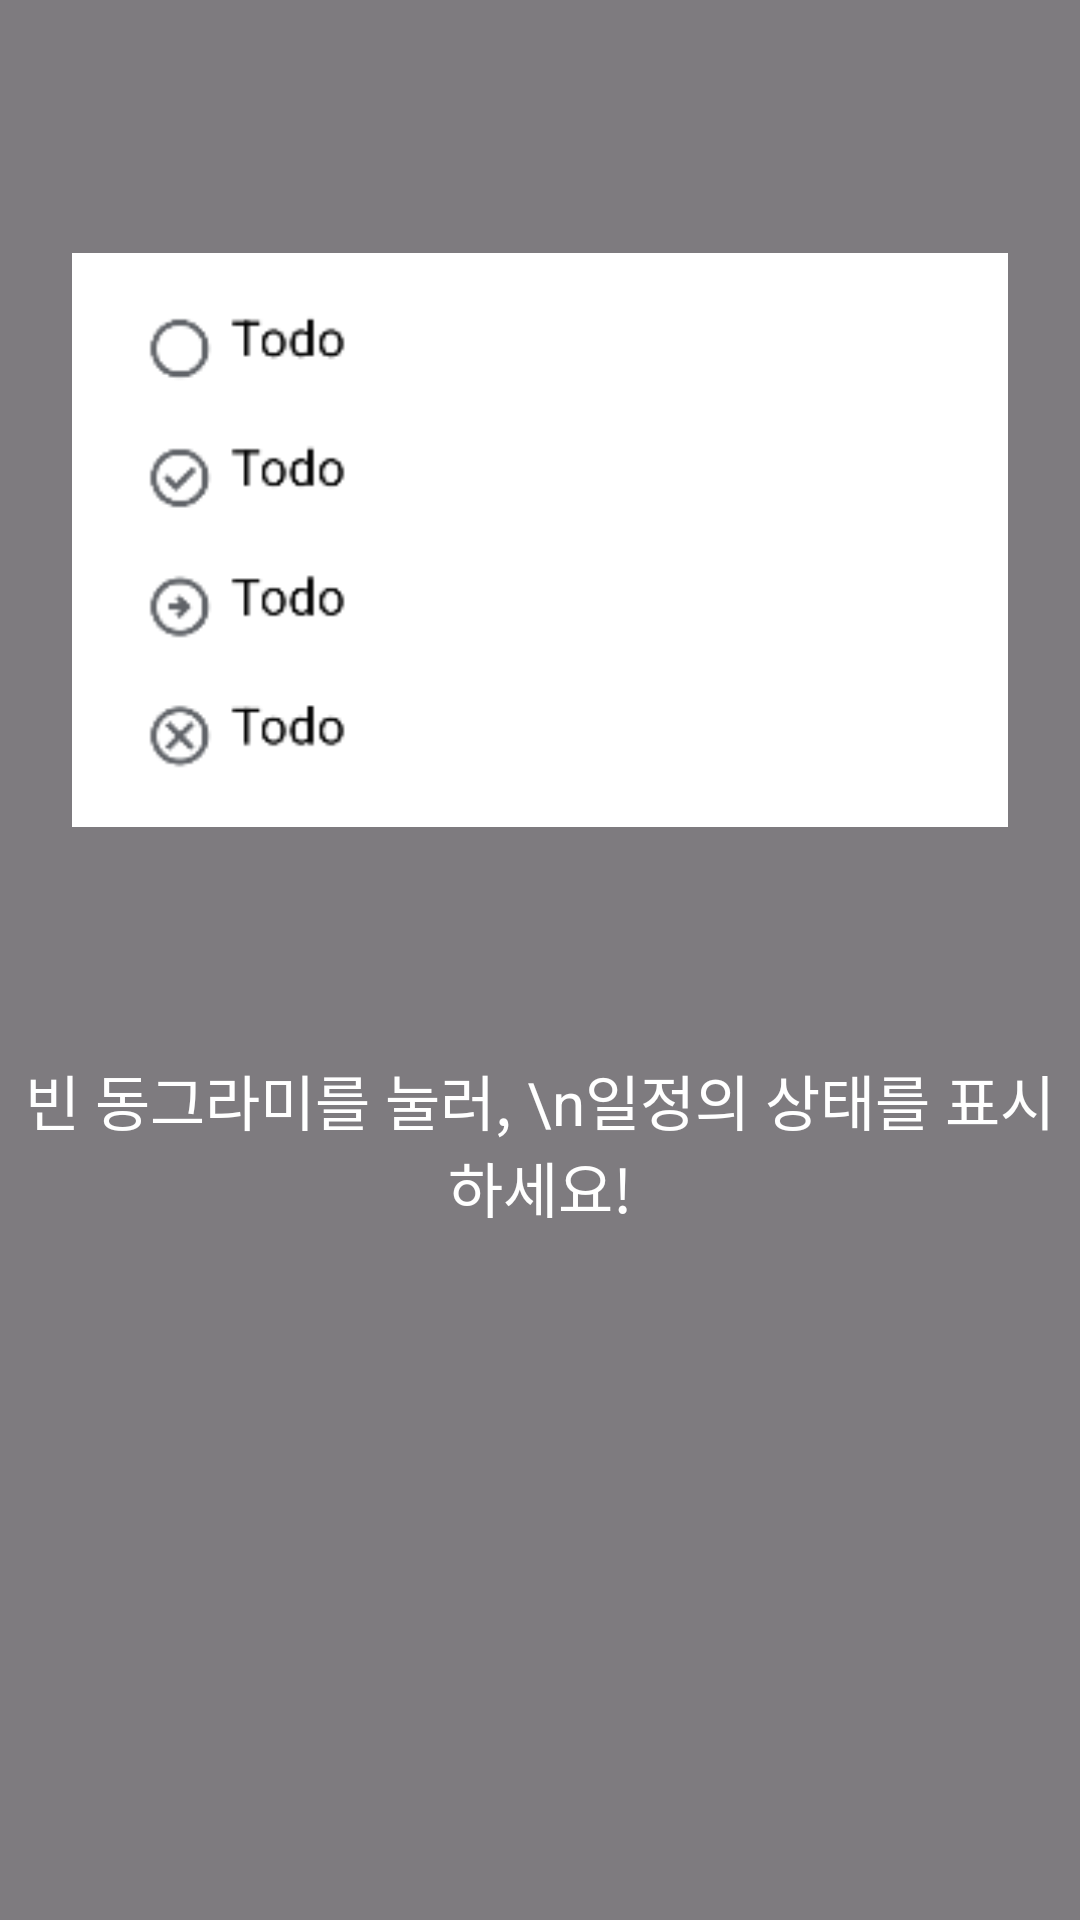

Reconstruct the res/layout file that produces this screen, plus the resources it refers to.
<!-- AndroidManifest.xml: application theme Theme.Pomodo_remake -->
<!-- res/layout/onboarding_planner_screen2.xml -->
<?xml version="1.0" encoding="utf-8"?>
<androidx.constraintlayout.widget.ConstraintLayout
    xmlns:android="http://schemas.android.com/apk/res/android"
    xmlns:app="http://schemas.android.com/apk/res-auto"
    android:layout_width="match_parent"
    android:layout_height="match_parent"
    android:background="#80000000">

    <ImageView
        android:id="@+id/onboardingImage"
        android:layout_width="0dp"
        android:layout_height="0dp"
        android:layout_margin="24dp"
        app:layout_constraintTop_toTopOf="parent"
        app:layout_constraintStart_toStartOf="parent"
        app:layout_constraintEnd_toEndOf="parent"
        app:layout_constraintBottom_toTopOf="@+id/instructionText"
        app:layout_constraintDimensionRatio="1:1"
        android:scaleType="fitCenter"
        android:contentDescription="@string/onboarding_image_description"
        android:src="@drawable/plannerstatus" />

    <TextView
        android:id="@+id/instructionText"
        android:layout_width="wrap_content"
        android:layout_height="wrap_content"
        app:layout_constraintTop_toBottomOf="@id/onboardingImage"
        app:layout_constraintStart_toStartOf="parent"
        app:layout_constraintEnd_toEndOf="parent"
        android:layout_marginTop="16dp"
        android:gravity="center"
        android:textColor="@android:color/white"
        android:textSize="20sp"
        android:text="빈 동그라미를 눌러, \n일정의 상태를 표시하세요!" />
</androidx.constraintlayout.widget.ConstraintLayout>
<!-- resources referenced by this layout -->
<resources>
  <!-- drawable plannerstatus: png bitmap (drawable, 11740 bytes) -->
  <string name="onboarding_image_description">타이머 화면 이미지</string>
  <style name="Theme.Pomodo_remake" parent="Base.Theme.Pomodo_remake" />
  <style name="Base.Theme.Pomodo_remake" parent="Theme.Material3.DayNight.NoActionBar">
          
          
      </style>
</resources>
